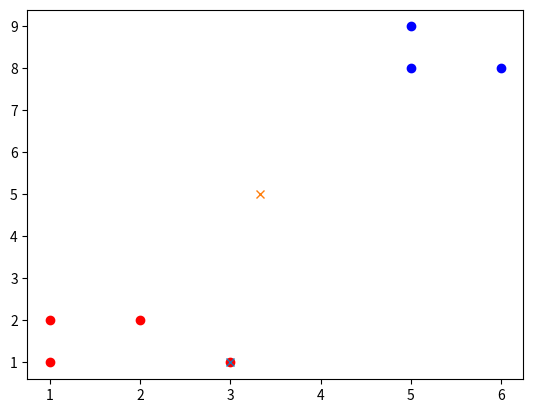

Recreate this plot in Python.
import random

import matplotlib.pyplot as plt



def distance(p1, p2):
    return ((p1[0] - p2[0]) ** 2 + (p1[1] - p2[1]) ** 2) ** 0.5


def kmeans(K, puntos):
    iter = 0
    c1 = [7,1]
    c2 = [1,5]
    asignados = []
    for i in puntos:
        asignados.append(-1)
    change = True
    while change:
        change = False
        for x in puntos:
            if distance(x, c1) < distance(x, c2):
                if asignados[puntos.index(x)] != 1:
                    change = True
                asignados[puntos.index(x)] = 1
            else:
                if asignados[puntos.index(x)] == 1:
                    change = True
                asignados[puntos.index(x)] = 2

        acumsx = [0, 0]
        acumsy = [0, 0]
        conts = [0, 0]
        for i in range(0, len(asignados)):
            acumsx[asignados[i]-1] += puntos[i][0]
            acumsy[asignados[i]-1] += puntos[i][1]
            conts[asignados[i]-1] += 1
    if(conts[0]!=0):
        c1 = [acumsx[0]/conts[0],acumsy[0]/conts[0]]
    if (conts[1] != 0):
        c2 = [acumsx[1] / conts[1],acumsy[1]/conts[1]]
        print("Iteracion "+ str(iter+1) + ": C1/C2 --> )" + str(c1) +"/"+ str(c2))
        iter = iter +1
    print("Fin del algoritmo");


    return [c1,c2]


if __name__ == '__main__':
    x1 = []
    y1 = []
    x2 = []
    y2 = []
    # Generar un conjunto de puntos (x,y), reduciendo dimensiones de data
    puntos = [[1, 1], [2, 2], [1, 2], [3, 1], [5, 8], [5, 9], [6, 8]]
    clustercenters = kmeans(2, puntos)
    for i in puntos:
        if (distance(i, clustercenters[0]) < distance(i, clustercenters[1])):
            x1.append(i[0])
            y1.append(i[1])
        else:
            x2.append(i[0])
            y2.append(i[1])
    plt.plot(x1,y1,linestyle="None",marker="o",color="red") #puntos grupo 1
    plt.plot(x2, y2, linestyle="None", marker="o", color="blue")  # puntos grupo 2
    plt.plot(clustercenters[0][0],clustercenters[0][1],marker="x",linestyle="None") #cluster1
    plt.plot(clustercenters[1][0], clustercenters[1][1], marker="x", linestyle="None")  # cluster2
    plt.show()
